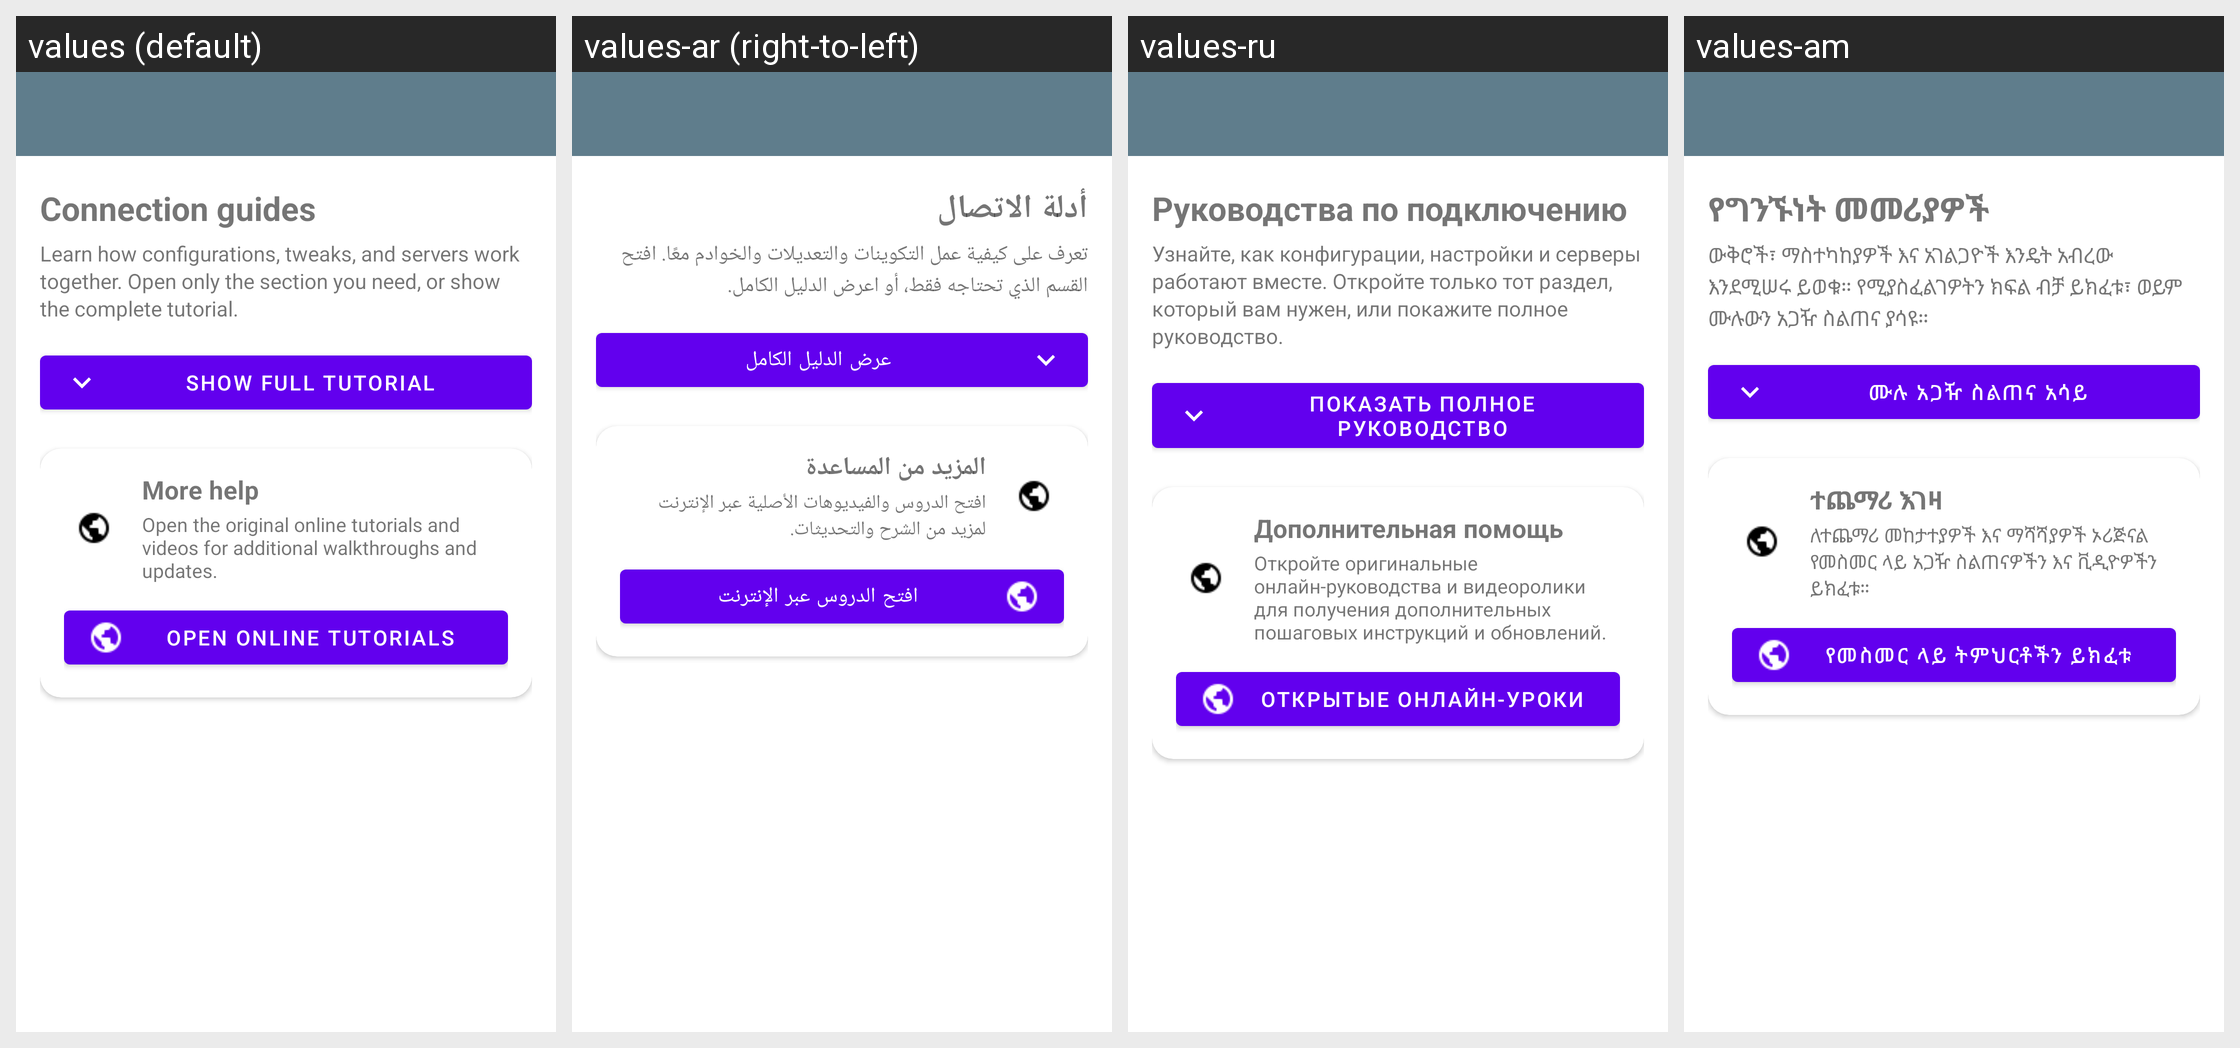

Strings drawn on this Android screen and how each of the app's shown locales translates them:
Android screen res/layout/activity_guide.xml rendered under 4 locales, left to right: values (default), values-ar (right-to-left), values-ru, values-am. Device: Nexus 5 (rendered at 1080×1920; each locale shown at half size, 540×960, under a caption strip naming it); theme AppTheme.
Other locales in the repository, not shown: values-de, values-es, values-fa, values-fr, values-in, values-ms, values-pt-rBR, values-tg, values-tr, values-uz, values-vi.
Strings drawn on this screen, with the default value and each locale's value (text and hints the layout hard-codes, and strings that could not be matched under every locale, appear in the picture but are not listed):

guide_intro_title
  values: Connection guides
  values-ar: أدلة الاتصال
  values-ru: Руководства по подключению
  values-am: የግንኙነት መመሪያዎች

guide_intro_text
  values: Learn how configurations, tweaks, and servers work together. Open only the section you need, or show the complete tutorial.
  values-ar: تعرف على كيفية عمل التكوينات والتعديلات والخوادم معًا. افتح القسم الذي تحتاجه فقط، أو اعرض الدليل الكامل.
  values-ru: Узнайте, как конфигурации, настройки и серверы работают вместе. Откройте только тот раздел, который вам нужен, или покажите полное руководство.
  values-am: ውቅሮች፣ ማስተካከያዎች እና አገልጋዮች እንዴት አብረው እንደሚሠሩ ይወቁ። የሚያስፈልገዎትን ክፍል ብቻ ይክፈቱ፣ ወይም ሙሉውን አጋዥ ስልጠና ያሳዩ።

guide_show_full_tutorial
  values: Show full tutorial
  values-ar: عرض الدليل الكامل
  values-ru: Показать полное руководство
  values-am: ሙሉ አጋዥ ስልጠና አሳይ

guide_online_title
  values: More help
  values-ar: المزيد من المساعدة
  values-ru: Дополнительная помощь
  values-am: ተጨማሪ እገዛ

guide_online_text
  values: Open the original online tutorials and videos for additional walkthroughs and updates.
  values-ar: افتح الدروس والفيديوهات الأصلية عبر الإنترنت لمزيد من الشرح والتحديثات.
  values-ru: Откройте оригинальные онлайн-руководства и видеоролики для получения дополнительных пошаговых инструкций и обновлений.
  values-am: ለተጨማሪ መከታተያዎች እና ማሻሻያዎች ኦሪጅናል የመስመር ላይ አጋዥ ስልጠናዎችን እና ቪዲዮዎችን ይክፈቱ።

guide_online_action
  values: Open online tutorials
  values-ar: افتح الدروس عبر الإنترنت
  values-ru: Открытые онлайн-уроки
  values-am: የመስመር ላይ ትምህርቶችን ይክፈቱ
